Image classification data set "Cat vs Dog" (Durgesh83kumar/100-days-of-deep-learning on GitHub). Class labels (2): cat, dog.

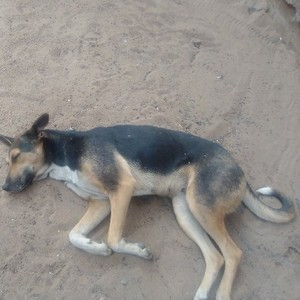
Label: dog

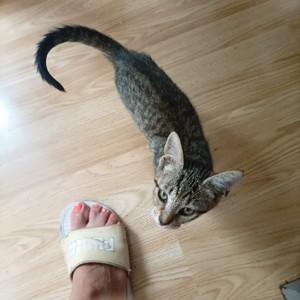
Label: cat

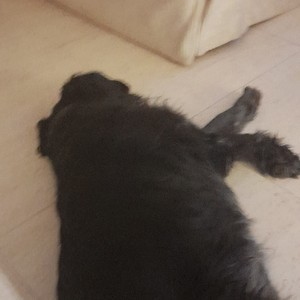
Label: dog

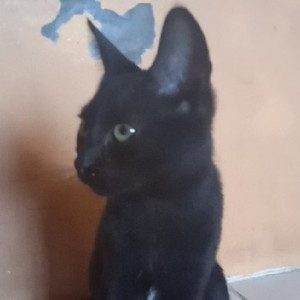
Label: cat

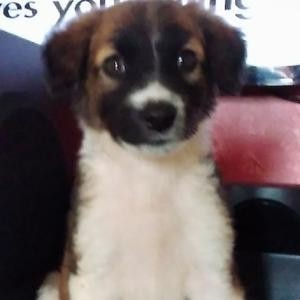
Label: dog

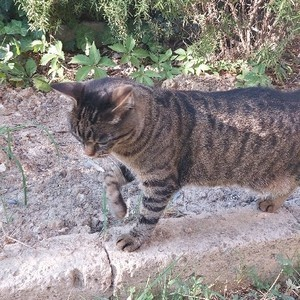
Label: cat
